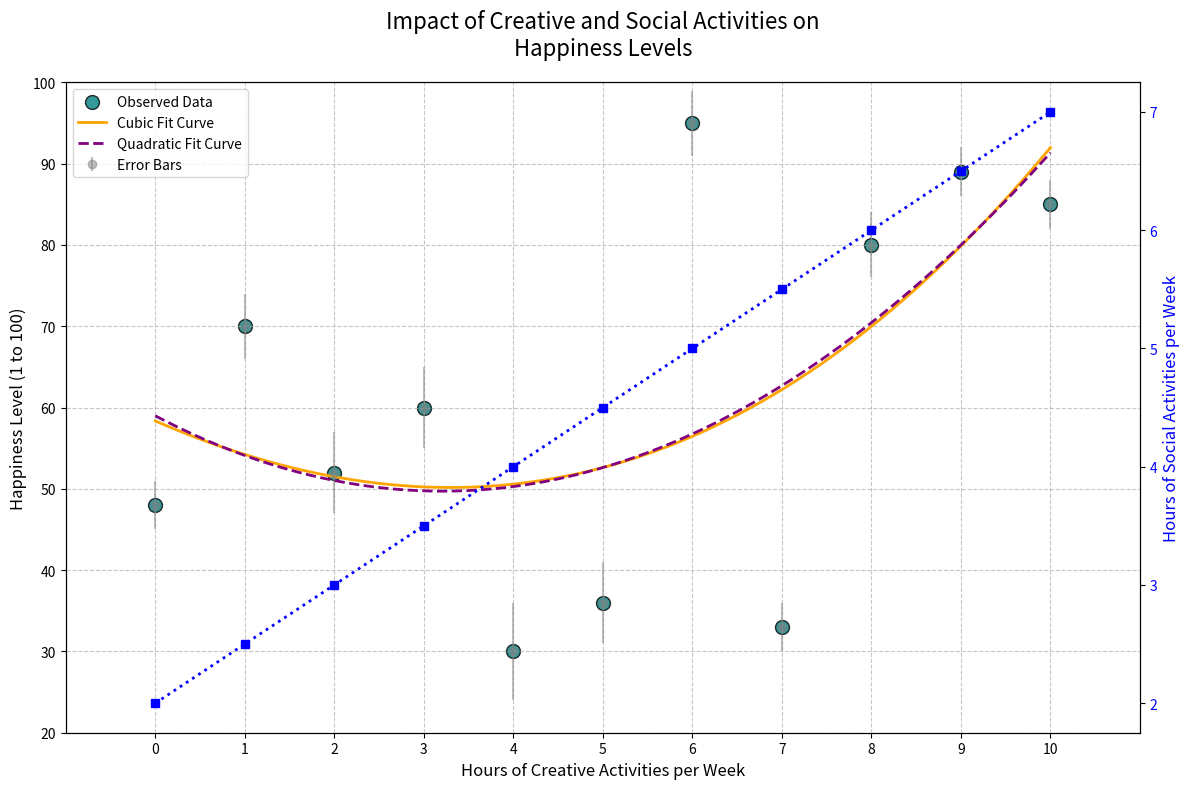

The script that saved this image:
import matplotlib.pyplot as plt
import numpy as np
from scipy.optimize import curve_fit

# Extended dataset: Hours of creative and social activities per week
creative_hours = np.array([0, 1, 2, 3, 4, 5, 6, 7, 8, 9, 10])
social_hours = np.array([2, 2.5, 3, 3.5, 4, 4.5, 5, 5.5, 6, 6.5, 7])

# Happiness levels corresponding to creative and social hours (shuffled)
happiness_levels = np.array([48, 70, 52, 60, 30, 36, 95, 33, 80, 89, 85])

def cubic_fit(x, a, b, c, d):
    return a * x**3 + b * x**2 + c * x + d

def quadratic_fit(x, a, b, c):
    return a * x**2 + b * x + c

# Perform curve fitting for both models
cubic_params, _ = curve_fit(cubic_fit, creative_hours, happiness_levels)
quadratic_params, _ = curve_fit(quadratic_fit, creative_hours, happiness_levels)

# Generate data for fitting curves
hours_range = np.linspace(min(creative_hours), max(creative_hours), 300)
cubic_curve = cubic_fit(hours_range, *cubic_params)
quadratic_curve = quadratic_fit(hours_range, *quadratic_params)

# Plotting
fig, ax = plt.subplots(figsize=(12, 8))
ax.scatter(creative_hours, happiness_levels, color='teal', label='Observed Data', 
           alpha=0.8, edgecolors='k', s=100)

ax.plot(hours_range, cubic_curve, color='orange', linestyle='-', linewidth=2, label='Cubic Fit Curve')
ax.plot(hours_range, quadratic_curve, color='purple', linestyle='--', linewidth=2, label='Quadratic Fit Curve')

# Add error bars 
happiness_std = np.array([3, 4, 5, 5, 6, 5, 4, 3, 4, 3, 3])
ax.errorbar(creative_hours, happiness_levels, yerr=happiness_std, fmt='o', color='gray', alpha=0.5, label='Error Bars')

ax.set_title("Impact of Creative and Social Activities on\nHappiness Levels", fontsize=16, pad=20)
ax.set_xlabel("Hours of Creative Activities per Week", fontsize=12)
ax.set_ylabel("Happiness Level (1 to 100)", fontsize=12)
ax.legend(loc='upper left', fontsize=10)
ax.grid(True, linestyle='--', alpha=0.7)
ax.set_xlim(min(creative_hours) - 1, max(creative_hours) + 1)
ax.set_ylim(20, 100)
ax.set_xticks(np.arange(0, 11, 1))
ax.set_yticks(np.arange(20, 101, 10))

ax2 = ax.twinx()
ax2.set_ylabel("Hours of Social Activities per Week", color='blue', fontsize=12)
ax2.plot(creative_hours, social_hours, color='blue', linestyle=':', linewidth=2, marker='s', label='Social Hours')
ax2.tick_params(axis='y', labelcolor='blue')

fig.tight_layout()

plt.show()
